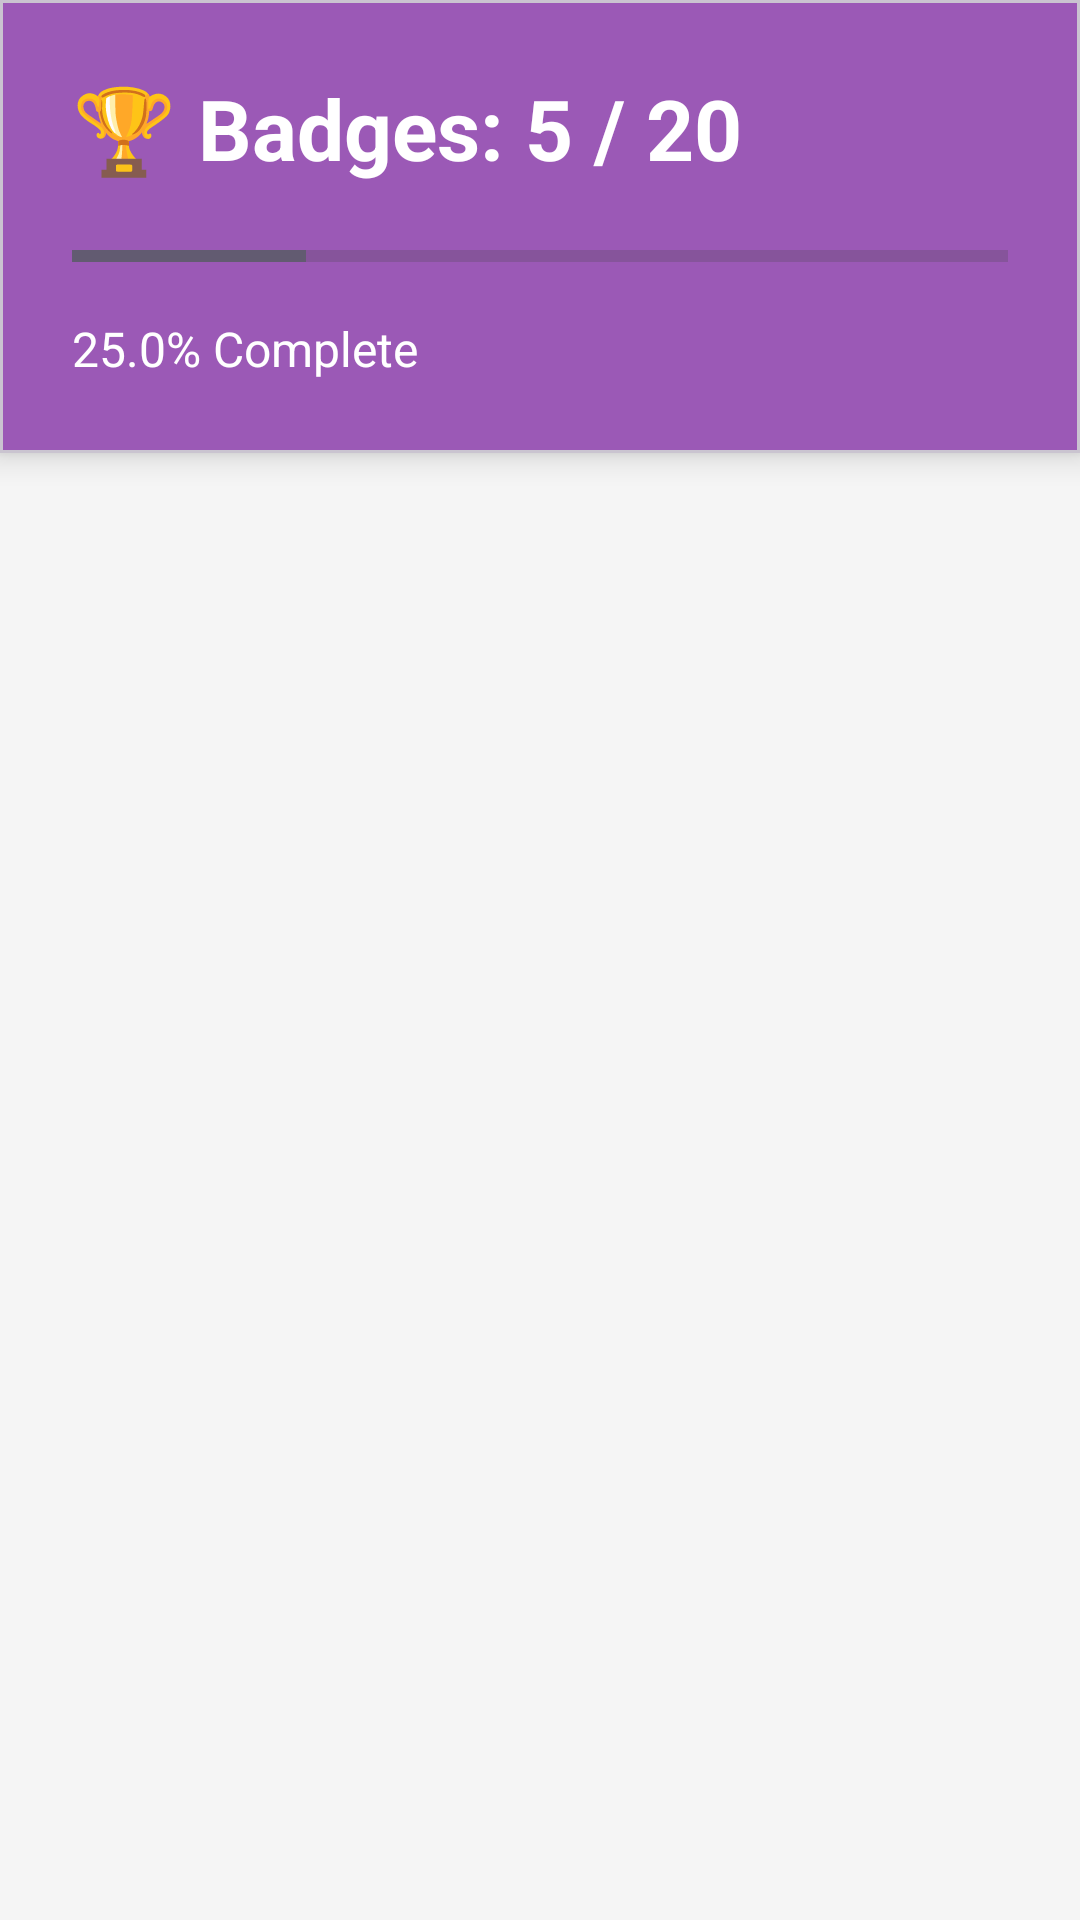

Android layout source for this screen:
<!-- AndroidManifest.xml: application theme Theme.UI_demo -->
<!-- res/layout/activity_badges.xml -->
<?xml version="1.0" encoding="utf-8"?>
<LinearLayout xmlns:android="http://schemas.android.com/apk/res/android"
    xmlns:app="http://schemas.android.com/apk/res-auto"
    android:layout_width="match_parent"
    android:layout_height="match_parent"
    android:orientation="vertical"
    android:background="#F5F5F5">

    
    <com.google.android.material.card.MaterialCardView
        android:layout_width="match_parent"
        android:layout_height="wrap_content"
        app:cardElevation="6dp"
        app:cardCornerRadius="0dp"
        app:cardBackgroundColor="#9B59B6">

        <LinearLayout
            android:layout_width="match_parent"
            android:layout_height="wrap_content"
            android:orientation="vertical"
            android:padding="24dp">

            <TextView
                android:id="@+id/tvBadgesTitle"
                android:layout_width="wrap_content"
                android:layout_height="wrap_content"
                android:text="🏆 Badges: 5 / 20"
                android:textSize="28sp"
                android:textStyle="bold"
                android:textColor="#FFFFFF"
                android:layout_marginBottom="12dp"/>

            <ProgressBar
                android:id="@+id/progressCompletion"
                style="?android:attr/progressBarStyleHorizontal"
                android:layout_width="match_parent"
                android:layout_height="24dp"
                android:max="100"
                android:progress="25"
                android:layout_marginBottom="8dp"/>

            <TextView
                android:id="@+id/tvCompletionPercentage"
                android:layout_width="wrap_content"
                android:layout_height="wrap_content"
                android:text="25.0% Complete"
                android:textSize="16sp"
                android:textColor="#FFFFFF"/>
        </LinearLayout>
    </com.google.android.material.card.MaterialCardView>

    
    <ProgressBar
        android:id="@+id/progressBar"
        android:layout_width="match_parent"
        android:layout_height="wrap_content"
        android:visibility="gone"
        android:layout_margin="16dp"/>

    
    <ScrollView
        android:layout_width="match_parent"
        android:layout_height="match_parent"
        android:fillViewport="true">

        <LinearLayout
            android:id="@+id/layoutBadgeCategories"
            android:layout_width="match_parent"
            android:layout_height="wrap_content"
            android:orientation="vertical"
            android:padding="8dp"/>
    </ScrollView>
</LinearLayout>
<!-- resources referenced by this layout -->
<resources>
  <style name="Theme.UI_demo" parent="Base.Theme.UI_demo" />
  <style name="Base.Theme.UI_demo" parent="Theme.Material3.DayNight.NoActionBar">
          
          
      </style>
</resources>
